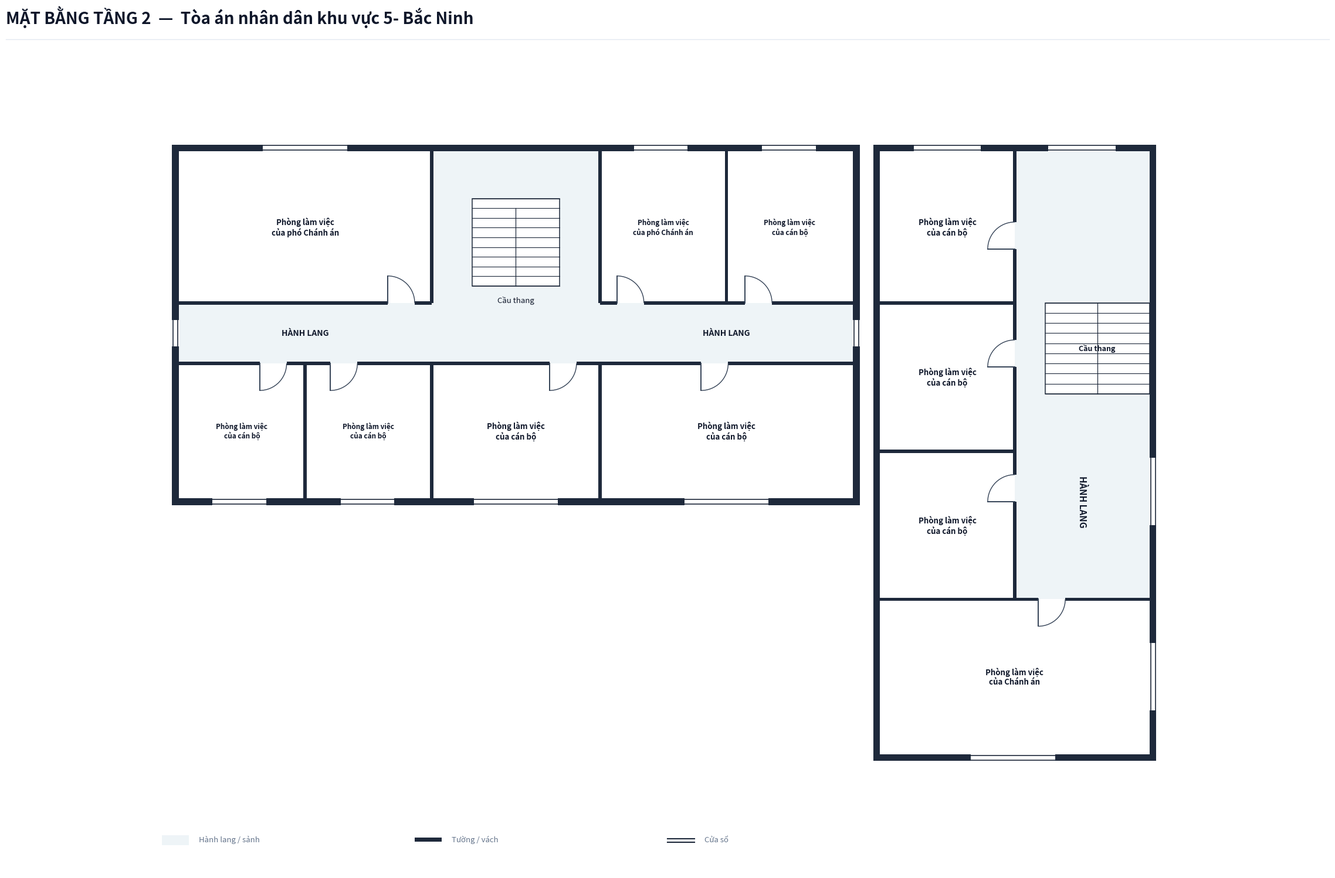

Generate this figure with matplotlib:
import os
from typing import TypedDict, Tuple, List
import matplotlib.pyplot as plt
import matplotlib.patches as patches

class RoomDict(TypedDict):
    id: str
    name: str
    x: float
    y: float
    w: float
    h: float
    text_center: Tuple[float, float]
    door: Tuple[float, float, float, str]

def create_floorplan_tang2():
    # ---------------------------------------------------------
    # 1. SETUP CANVAS & CANVAS STYLING
    # ---------------------------------------------------------
    fig = plt.figure(figsize=(24, 16), dpi=300)
    ax = fig.add_axes([0.02, 0.05, 0.96, 0.88])
    ax.set_aspect('equal')
    ax.axis('off')
    fig.patch.set_facecolor('#ffffff')

    # Color Palette according to Spec
    COLOR_WALL = '#1e293b'          # Dark slate structural wall & partitions
    COLOR_FILL_CORRIDOR = '#eef4f7'  # Soft pastel grey-cyan fill for corridor/lobby
    COLOR_ROOM_FILL = '#ffffff'     # Pure white for room interior
    COLOR_DOOR_SWING = '#334155'    # Dark slate door panel and arc
    COLOR_TEXT_MAIN = '#0f172a'     # Deep navy text
    COLOR_TEXT_MUTED = '#64748b'    # Muted grey text
    COLOR_STAIR_FILL = '#ffffff'    # Stair fill white for Floor 2

    WALL_THICKNESS = 0.20  # 200mm exterior wall
    PART_THICKNESS = 0.10  # 100mm interior wall
    W = WALL_THICKNESS

    # ---------------------------------------------------------
    # 2. HEADER & LEGEND
    # ---------------------------------------------------------
    # Header Title (Including Building Name, NO Subtitle line)
    fig.text(0.03, 0.955, 'MẶT BẰNG TẦNG 2  —  Tòa án nhân dân khu vực 5- Bắc Ninh', color='#0f172a', fontsize=20, fontweight='bold', family='sans-serif')
    
    # Header horizontal line
    header_line = plt.Line2D([0.03, 0.97], [0.938, 0.938], transform=fig.transFigure, color='#e2e8f0', linewidth=1.0)
    fig.lines.append(header_line)

    # Legend Box at Bottom Left
    lg_x, lg_y = -0.5, -15.2
    # Legend Item 1: Corridor fill
    ax.add_patch(patches.Rectangle((lg_x, lg_y), 0.8, 0.3, facecolor=COLOR_FILL_CORRIDOR, edgecolor='none', zorder=1))
    ax.text(lg_x + 1.1, lg_y + 0.05, 'Hành lang / sảnh', color=COLOR_TEXT_MUTED, fontsize=9.5, va='bottom')

    # Legend Item 2: Wall
    ax.add_patch(patches.Rectangle((lg_x + 7.5, lg_y + 0.1), 0.8, 0.12, facecolor=COLOR_WALL, edgecolor='none', zorder=1))
    ax.text(lg_x + 8.6, lg_y + 0.05, 'Tường / vách', color=COLOR_TEXT_MUTED, fontsize=9.5, va='bottom')

    # Legend Item 3: Window
    ax.plot([lg_x + 15.0, lg_x + 15.8], [lg_y + 0.2, lg_y + 0.2], color=COLOR_WALL, linewidth=1.5, zorder=1)
    ax.plot([lg_x + 15.0, lg_x + 15.8], [lg_y + 0.08, lg_y + 0.08], color=COLOR_WALL, linewidth=1.5, zorder=1)
    ax.text(lg_x + 16.1, lg_y + 0.05, 'Cửa sổ', color=COLOR_TEXT_MUTED, fontsize=9.5, va='bottom')

    # ---------------------------------------------------------
    # 3. CORRIDOR BACKGROUND FILL (FLOOR 2 SEPARATE BUILDINGS)
    # ---------------------------------------------------------
    # Tòa 1 Horizontal Corridor (X: 0 to 20.0, Y: -0.9 to 0.9)
    ax.add_patch(patches.Rectangle((0.0, -0.9), 20.0, 1.8, facecolor=COLOR_FILL_CORRIDOR, edgecolor='none', zorder=1))

    # Tòa 1 Rear Stair Hall Passage (X: 7.5 to 12.5, Y: 0.9 to 5.4)
    ax.add_patch(patches.Rectangle((7.5, 0.9), 5.0, 4.5, facecolor=COLOR_FILL_CORRIDOR, edgecolor='none', zorder=1))

    # Tòa 2 Vertical Corridor (X: 24.8 to 28.8, Y: -12.5 to 5.4 - Extended to North Wall)
    ax.add_patch(patches.Rectangle((24.8, -12.5), 4.0, 17.9, facecolor=COLOR_FILL_CORRIDOR, edgecolor='none', zorder=1))

    # ---------------------------------------------------------
    # 4. ROOM DEFINITIONS (BẮC NINH 5 FLOOR 2 SURVEY DATA)
    # ---------------------------------------------------------
    rooms: List[RoomDict] = [
        # --- TÒA 1 (TÒA CHÍNH - 7 ROOMS) ---
        # North Wing Rooms (Y: 0.9 to 5.4)
        {
            'id': 'P1_1', 'name': 'Phòng làm việc\ncủa phó Chánh án',
            'x': 0.0, 'y': 0.9, 'w': 7.5, 'h': 4.5,
            'text_center': (3.75, 3.15),
            'door': (6.2, 0.9, 0.8, 'N_IN_RIGHT')
        },
        {
            'id': 'P1_2', 'name': 'Phòng làm việc\ncủa phó Chánh án',
            'x': 12.5, 'y': 0.9, 'w': 3.75, 'h': 4.5,
            'text_center': (14.375, 3.15),
            'door': (13.0, 0.9, 0.8, 'N_IN_RIGHT')
        },
        {
            'id': 'P1_3', 'name': 'Phòng làm việc\ncủa cán bộ',
            'x': 16.25, 'y': 0.9, 'w': 3.75, 'h': 4.5,
            'text_center': (18.125, 3.15),
            'door': (16.8, 0.9, 0.8, 'N_IN_RIGHT')
        },

        # South Wing Rooms (Y: -4.9 to -0.9)
        {
            'id': 'P1_4', 'name': 'Phòng làm việc\ncủa cán bộ',
            'x': 0.0, 'y': -4.9, 'w': 3.75, 'h': 4.0,
            'text_center': (1.875, -2.9),
            'door': (2.4, -0.9, 0.8, 'S_IN_RIGHT')
        },
        {
            'id': 'P1_5', 'name': 'Phòng làm việc\ncủa cán bộ',
            'x': 3.75, 'y': -4.9, 'w': 3.75, 'h': 4.0,
            'text_center': (5.625, -2.9),
            'door': (4.5, -0.9, 0.8, 'S_IN_RIGHT')
        },
        {
            'id': 'P1_6', 'name': 'Phòng làm việc\ncủa cán bộ',
            'x': 7.5, 'y': -4.9, 'w': 5.0, 'h': 4.0,
            'text_center': (10.0, -2.9),
            'door': (11.0, -0.9, 0.8, 'S_IN_RIGHT')
        },
        {
            'id': 'P1_7', 'name': 'Phòng làm việc\ncủa cán bộ',
            'x': 12.5, 'y': -4.9, 'w': 7.5, 'h': 4.0,
            'text_center': (16.25, -2.9),
            'door': (15.5, -0.9, 0.8, 'S_IN_RIGHT')
        },

        # --- TÒA 2 (TÒA PHỤ - 4 ROOMS) ---
        {
            'id': 'P2_1', 'name': 'Phòng làm việc\ncủa cán bộ',
            'x': 20.8, 'y': 0.9, 'w': 4.0, 'h': 4.5,
            'text_center': (22.8, 3.15),
            'door': (24.8, 2.5, 0.8, 'W_IN_UP')
        },
        {
            'id': 'P2_2', 'name': 'Phòng làm việc\ncủa cán bộ',
            'x': 20.8, 'y': -3.5, 'w': 4.0, 'h': 4.4,
            'text_center': (22.8, -1.3),
            'door': (24.8, -1.0, 0.8, 'W_IN_UP')
        },
        {
            'id': 'P2_3', 'name': 'Phòng làm việc\ncủa cán bộ',
            'x': 20.8, 'y': -7.9, 'w': 4.0, 'h': 4.4,
            'text_center': (22.8, -5.7),
            'door': (24.8, -5.0, 0.8, 'W_IN_UP')
        },
        {
            'id': 'P2_4', 'name': 'Phòng làm việc\ncủa Chánh án',
            'x': 20.8, 'y': -12.5, 'w': 8.0, 'h': 4.6,
            'text_center': (24.8, -10.2),
            'door': (25.5, -7.9, 0.8, 'S_IN_RIGHT')
        },
    ]

    # Draw Room Background Fills (Pure white `#ffffff`)
    for r in rooms:
        rect = patches.Rectangle((r['x'], r['y']), r['w'], r['h'], facecolor=COLOR_ROOM_FILL, edgecolor='none', zorder=2)
        ax.add_patch(rect)

    # ---------------------------------------------------------
    # 5. STAIRCASE (WHITE BACKGROUND ON FLOOR 2)
    # ---------------------------------------------------------
    # --- 5.1 Central Staircase inside Tòa 1 North Hall ---
    stair_x, stair_y, stair_w, stair_h = 8.7, 1.4, 2.6, 2.6
    stair_bg = patches.Rectangle((stair_x, stair_y), stair_w, stair_h, facecolor=COLOR_STAIR_FILL, edgecolor=COLOR_WALL, linewidth=1.1, zorder=3)
    ax.add_patch(stair_bg)

    num_treads = 9
    for i in range(num_treads + 1):
        sy = stair_y + i * (stair_h / num_treads)
        ax.plot([stair_x, stair_x + stair_w], [sy, sy], color=COLOR_WALL, linewidth=0.8, zorder=4)

    # Vertical divider line down center
    mid_x = stair_x + stair_w / 2.0
    top_step_y = stair_y + (num_treads - 1) * (stair_h / num_treads)
    ax.plot([mid_x, mid_x], [stair_y, top_step_y], color=COLOR_WALL, linewidth=0.9, zorder=4)

    # Staircase label underneath box
    ax.text(stair_x + stair_w / 2.0, stair_y - 0.3, 'Cầu thang', color=COLOR_TEXT_MAIN, fontsize=9.5, ha='center', va='top', zorder=5)

    # --- 5.2 Tòa 2 Upper Right Staircase (X: 25.7 to 28.8, Y: -1.8 to 0.9) ---
    stair2_x, stair2_y, stair2_w, stair2_h = 25.7, -1.8, 3.1, 2.7
    stair2_bg = patches.Rectangle((stair2_x, stair2_y), stair2_w, stair2_h, facecolor=COLOR_STAIR_FILL, edgecolor=COLOR_WALL, linewidth=1.1, zorder=3)
    ax.add_patch(stair2_bg)

    for i in range(num_treads + 1):
        sy = stair2_y + i * (stair2_h / num_treads)
        ax.plot([stair2_x, stair2_x + stair2_w], [sy, sy], color=COLOR_WALL, linewidth=0.8, zorder=4)

    mid2_x = stair2_x + stair2_w / 2.0
    ax.plot([mid2_x, mid2_x], [stair2_y, stair2_y + stair2_h], color=COLOR_WALL, linewidth=0.9, zorder=4)
    ax.text(stair2_x + stair2_w / 2.0, stair2_y + stair2_h / 2.0, 'Cầu thang', color=COLOR_TEXT_MAIN, fontsize=9.0, fontweight='bold', ha='center', va='center', zorder=5)

    # Labels for Corridors
    ax.text(3.75, 0.0, 'HÀNH LANG', color=COLOR_TEXT_MAIN, fontsize=10.0, fontweight='bold', ha='center', va='center', zorder=5)
    ax.text(16.25, 0.0, 'HÀNH LANG', color=COLOR_TEXT_MAIN, fontsize=10.0, fontweight='bold', ha='center', va='center', zorder=5)
    ax.text(26.8, -5.0, 'HÀNH LANG', color=COLOR_TEXT_MAIN, fontsize=11.0, fontweight='bold', ha='center', va='center', rotation=-90, zorder=5)

    # ---------------------------------------------------------
    # 6. DRAW WALLS (FLOOR 2 - CLOSED OUTER ENDS & NO PASSAGE)
    # ---------------------------------------------------------
    def draw_wall(x, y, w, h):
        rect = patches.Rectangle((x, y), w, h, facecolor=COLOR_WALL, edgecolor='none', zorder=10)
        ax.add_patch(rect)

    # Tòa 1 Outer Walls (West end X=0 closed, East end X=20 closed)
    draw_wall(-W, -4.9 - W, W, 10.3 + 2*W)   # West outer wall
    draw_wall(20.0, -4.9 - W, W, 10.3 + 2*W)   # East outer wall (Closed gap to Tòa 2)

    draw_wall(-W, 5.4, 20.0 + 2*W, W)         # North outer wall
    draw_wall(-W, -4.9 - W, 20.0 + 2*W, W)    # South outer wall

    # Tòa 1 Corridor Walls (Y = 0.9 & Y = -0.9)
    # North Corridor Wall Y = 0.9
    draw_wall(0.0, 0.9 - PART_THICKNESS/2, 6.2, PART_THICKNESS)
    draw_wall(7.0, 0.9 - PART_THICKNESS/2, 0.5, PART_THICKNESS)
    draw_wall(12.5, 0.9 - PART_THICKNESS/2, 0.5, PART_THICKNESS)
    draw_wall(13.8, 0.9 - PART_THICKNESS/2, 3.0, PART_THICKNESS)
    draw_wall(17.6, 0.9 - PART_THICKNESS/2, 2.4, PART_THICKNESS)

    # South Corridor Wall Y = -0.9 (CLOSED ON FLOOR 2 WITH ROOM P1_6 AT CENTER)
    draw_wall(0, -0.9 - PART_THICKNESS/2, 2.4, PART_THICKNESS)
    draw_wall(3.2, -0.9 - PART_THICKNESS/2, 1.3, PART_THICKNESS)
    draw_wall(5.3, -0.9 - PART_THICKNESS/2, 5.7, PART_THICKNESS) # Door for P1_6 at 11.0
    draw_wall(11.8, -0.9 - PART_THICKNESS/2, 3.7, PART_THICKNESS)
    draw_wall(16.3, -0.9 - PART_THICKNESS/2, 3.7, PART_THICKNESS)

    # Tòa 1 Partitions
    draw_wall(7.5 - PART_THICKNESS/2, 0.9, PART_THICKNESS, 4.5)
    draw_wall(12.5 - PART_THICKNESS/2, 0.9, PART_THICKNESS, 4.5)
    draw_wall(16.25 - PART_THICKNESS/2, 0.9, PART_THICKNESS, 4.5)

    draw_wall(3.75 - PART_THICKNESS/2, -4.9, PART_THICKNESS, 4.0)
    draw_wall(7.5 - PART_THICKNESS/2, -4.9, PART_THICKNESS, 4.0)
    draw_wall(12.5 - PART_THICKNESS/2, -4.9, PART_THICKNESS, 4.0)

    # Tòa 2 Outer Walls (West side X=20.8 closed completely)
    draw_wall(20.8 - W, -12.5 - W, W, 17.9 + 2*W) # West wall of Tòa 2
    draw_wall(28.8, -12.5 - W, W, 17.9 + 2*W)     # East wall of Tòa 2
    draw_wall(20.8 - W, 5.4, 8.0 + 2*W, W)        # North wall of Tòa 2
    draw_wall(20.8 - W, -12.5 - W, 8.0 + 2*W, W)   # South wall of Tòa 2

    # Tòa 2 Internal Partitions (WITH DOOR OPENINGS CUT OUT)
    draw_wall(20.8, 0.9 - PART_THICKNESS/2, 4.0, PART_THICKNESS)   # Partition between P2_1 & P2_2 (X: 20.8 to 24.8)

    # Vertical partition X = 24.8 with openings for door 3 (-5.0), door 2 (-1.0), door 1 (2.5)
    draw_wall(24.8 - PART_THICKNESS/2, -7.9, PART_THICKNESS, 2.9)  # y: -7.9 to -5.0
    draw_wall(24.8 - PART_THICKNESS/2, -4.2, PART_THICKNESS, 3.2)  # y: -4.2 to -1.0
    draw_wall(24.8 - PART_THICKNESS/2, -0.2, PART_THICKNESS, 2.7)  # y: -0.2 to 2.5
    draw_wall(24.8 - PART_THICKNESS/2, 3.3, PART_THICKNESS, 2.1)   # y: 3.3 to 5.4

    draw_wall(20.8, -3.5 - PART_THICKNESS/2, 4.0, PART_THICKNESS)  # Partition between P2_2 & P2_3

    # Partition Y = -7.9 with opening for door 4 (x = 25.5)
    draw_wall(20.8, -7.9 - PART_THICKNESS/2, 4.7, PART_THICKNESS)  # x: 20.8 to 25.5
    draw_wall(26.3, -7.9 - PART_THICKNESS/2, 2.5, PART_THICKNESS)  # x: 26.3 to 28.8

    # ---------------------------------------------------------
    # 7. DRAW WINDOWS ON EXTERIOR WALLS
    # ---------------------------------------------------------
    def draw_window(x, y, w, h, is_horizontal=True):
        if is_horizontal:
            ax.add_patch(patches.Rectangle((x, y - 0.02), w, h + 0.04, facecolor='#ffffff', edgecolor='none', zorder=11))
            ax.plot([x, x + w], [y + 0.03, y + 0.03], color=COLOR_WALL, linewidth=1.2, zorder=12)
            ax.plot([x, x + w], [y + h - 0.03, y + h - 0.03], color=COLOR_WALL, linewidth=1.2, zorder=12)
        else:
            ax.add_patch(patches.Rectangle((x - 0.02, y), w + 0.04, h, facecolor='#ffffff', edgecolor='none', zorder=11))
            ax.plot([x + 0.03, x + 0.03], [y, y + h], color=COLOR_WALL, linewidth=1.2, zorder=12)
            ax.plot([x + w - 0.03, x + w - 0.03], [y, y + h], color=COLOR_WALL, linewidth=1.2, zorder=12)

    # Tòa 1 North Windows
    draw_window(2.5, 5.4, 2.5, W, is_horizontal=True)    # P1_1
    draw_window(13.5, 5.4, 1.6, W, is_horizontal=True)   # P1_2
    draw_window(17.3, 5.4, 1.6, W, is_horizontal=True)   # P1_3

    # Tòa 1 South Windows
    draw_window(1.0, -4.9 - W, 1.6, W, is_horizontal=True)  # P1_4
    draw_window(4.8, -4.9 - W, 1.6, W, is_horizontal=True)  # P1_5
    draw_window(8.75, -4.9 - W, 2.5, W, is_horizontal=True) # P1_6
    draw_window(15.0, -4.9 - W, 2.5, W, is_horizontal=True) # P1_7

    # Tòa 1 Outer End Windows (West X=0 & East X=20)
    draw_window(-W, -0.4, W, 0.8, is_horizontal=False)
    draw_window(20.0, -0.4, W, 0.8, is_horizontal=False)

    # Tòa 2 North & East Windows
    draw_window(21.8, 5.4, 2.0, W, is_horizontal=True)   # P2_1 North window
    draw_window(25.8, 5.4, 2.0, W, is_horizontal=True)   # Corridor North window
    draw_window(28.8, -5.7, W, 2.0, is_horizontal=False)  # P2_3 side window
    draw_window(28.8, -11.2, W, 2.0, is_horizontal=False) # P2_4 Chánh án East window (centered)
    draw_window(23.5, -12.5 - W, 2.5, W, is_horizontal=True) # P2_4 Chánh án South window

    # ---------------------------------------------------------
    # 8. DRAW DOORS & SWINGS
    # ---------------------------------------------------------
    def draw_door(x, y, size, mode):
        if mode == 'N_IN_RIGHT':
            ax.plot([x, x], [y, y + size], color=COLOR_DOOR_SWING, linewidth=1.4, zorder=15)
            arc = patches.Arc((x, y), size*2, size*2, angle=0, theta1=0, theta2=90,
                              color=COLOR_DOOR_SWING, linestyle='-', linewidth=1.0, zorder=14)
            ax.add_patch(arc)
        elif mode == 'S_IN_RIGHT':
            ax.plot([x, x], [y, y - size], color=COLOR_DOOR_SWING, linewidth=1.4, zorder=15)
            arc = patches.Arc((x, y), size*2, size*2, angle=0, theta1=270, theta2=360,
                              color=COLOR_DOOR_SWING, linestyle='-', linewidth=1.0, zorder=14)
            ax.add_patch(arc)
        elif mode == 'W_IN_UP':
            ax.plot([x, x - size], [y, y], color=COLOR_DOOR_SWING, linewidth=1.4, zorder=15)
            arc = patches.Arc((x, y), size*2, size*2, angle=0, theta1=90, theta2=180,
                              color=COLOR_DOOR_SWING, linestyle='-', linewidth=1.0, zorder=14)
            ax.add_patch(arc)

    for r in rooms:
        dx, dy, dsize, dmode = r['door']
        draw_door(dx, dy, dsize, dmode)

    # ---------------------------------------------------------
    # 9. DRAW ROOM LABELS (FULL ROOM NAME FROM SURVEY DATA)
    # ---------------------------------------------------------
    for r in rooms:
        cx, cy = r['text_center']
        font_sz = 8.5 if r['w'] <= 3.75 else 9.5
        ax.text(cx, cy, r['name'], color=COLOR_TEXT_MAIN, fontsize=font_sz, fontweight='bold', ha='center', va='center', zorder=15)

    # Limits & Bounds
    ax.set_xlim(-2.5, 31.5)
    ax.set_ylim(-16.0, 8.5)

    # Save target output in BacNinh/BacNinh5/Tang2
    target_dir = r"c:\Users\Tam\Desktop\BanVeThietKe\BacNinh\BacNinh5\Tang2"
    os.makedirs(target_dir, exist_ok=True)
    out_path = os.path.join(target_dir, "mat_bang_tang_2.png")
    plt.savefig(out_path, dpi=300, bbox_inches='tight', facecolor=fig.get_facecolor(), edgecolor='none')
    print(f"SUCCESS: Generated Floor 2 floorplan PNG at {out_path}")

    plt.close(fig)

if __name__ == '__main__':
    create_floorplan_tang2()
